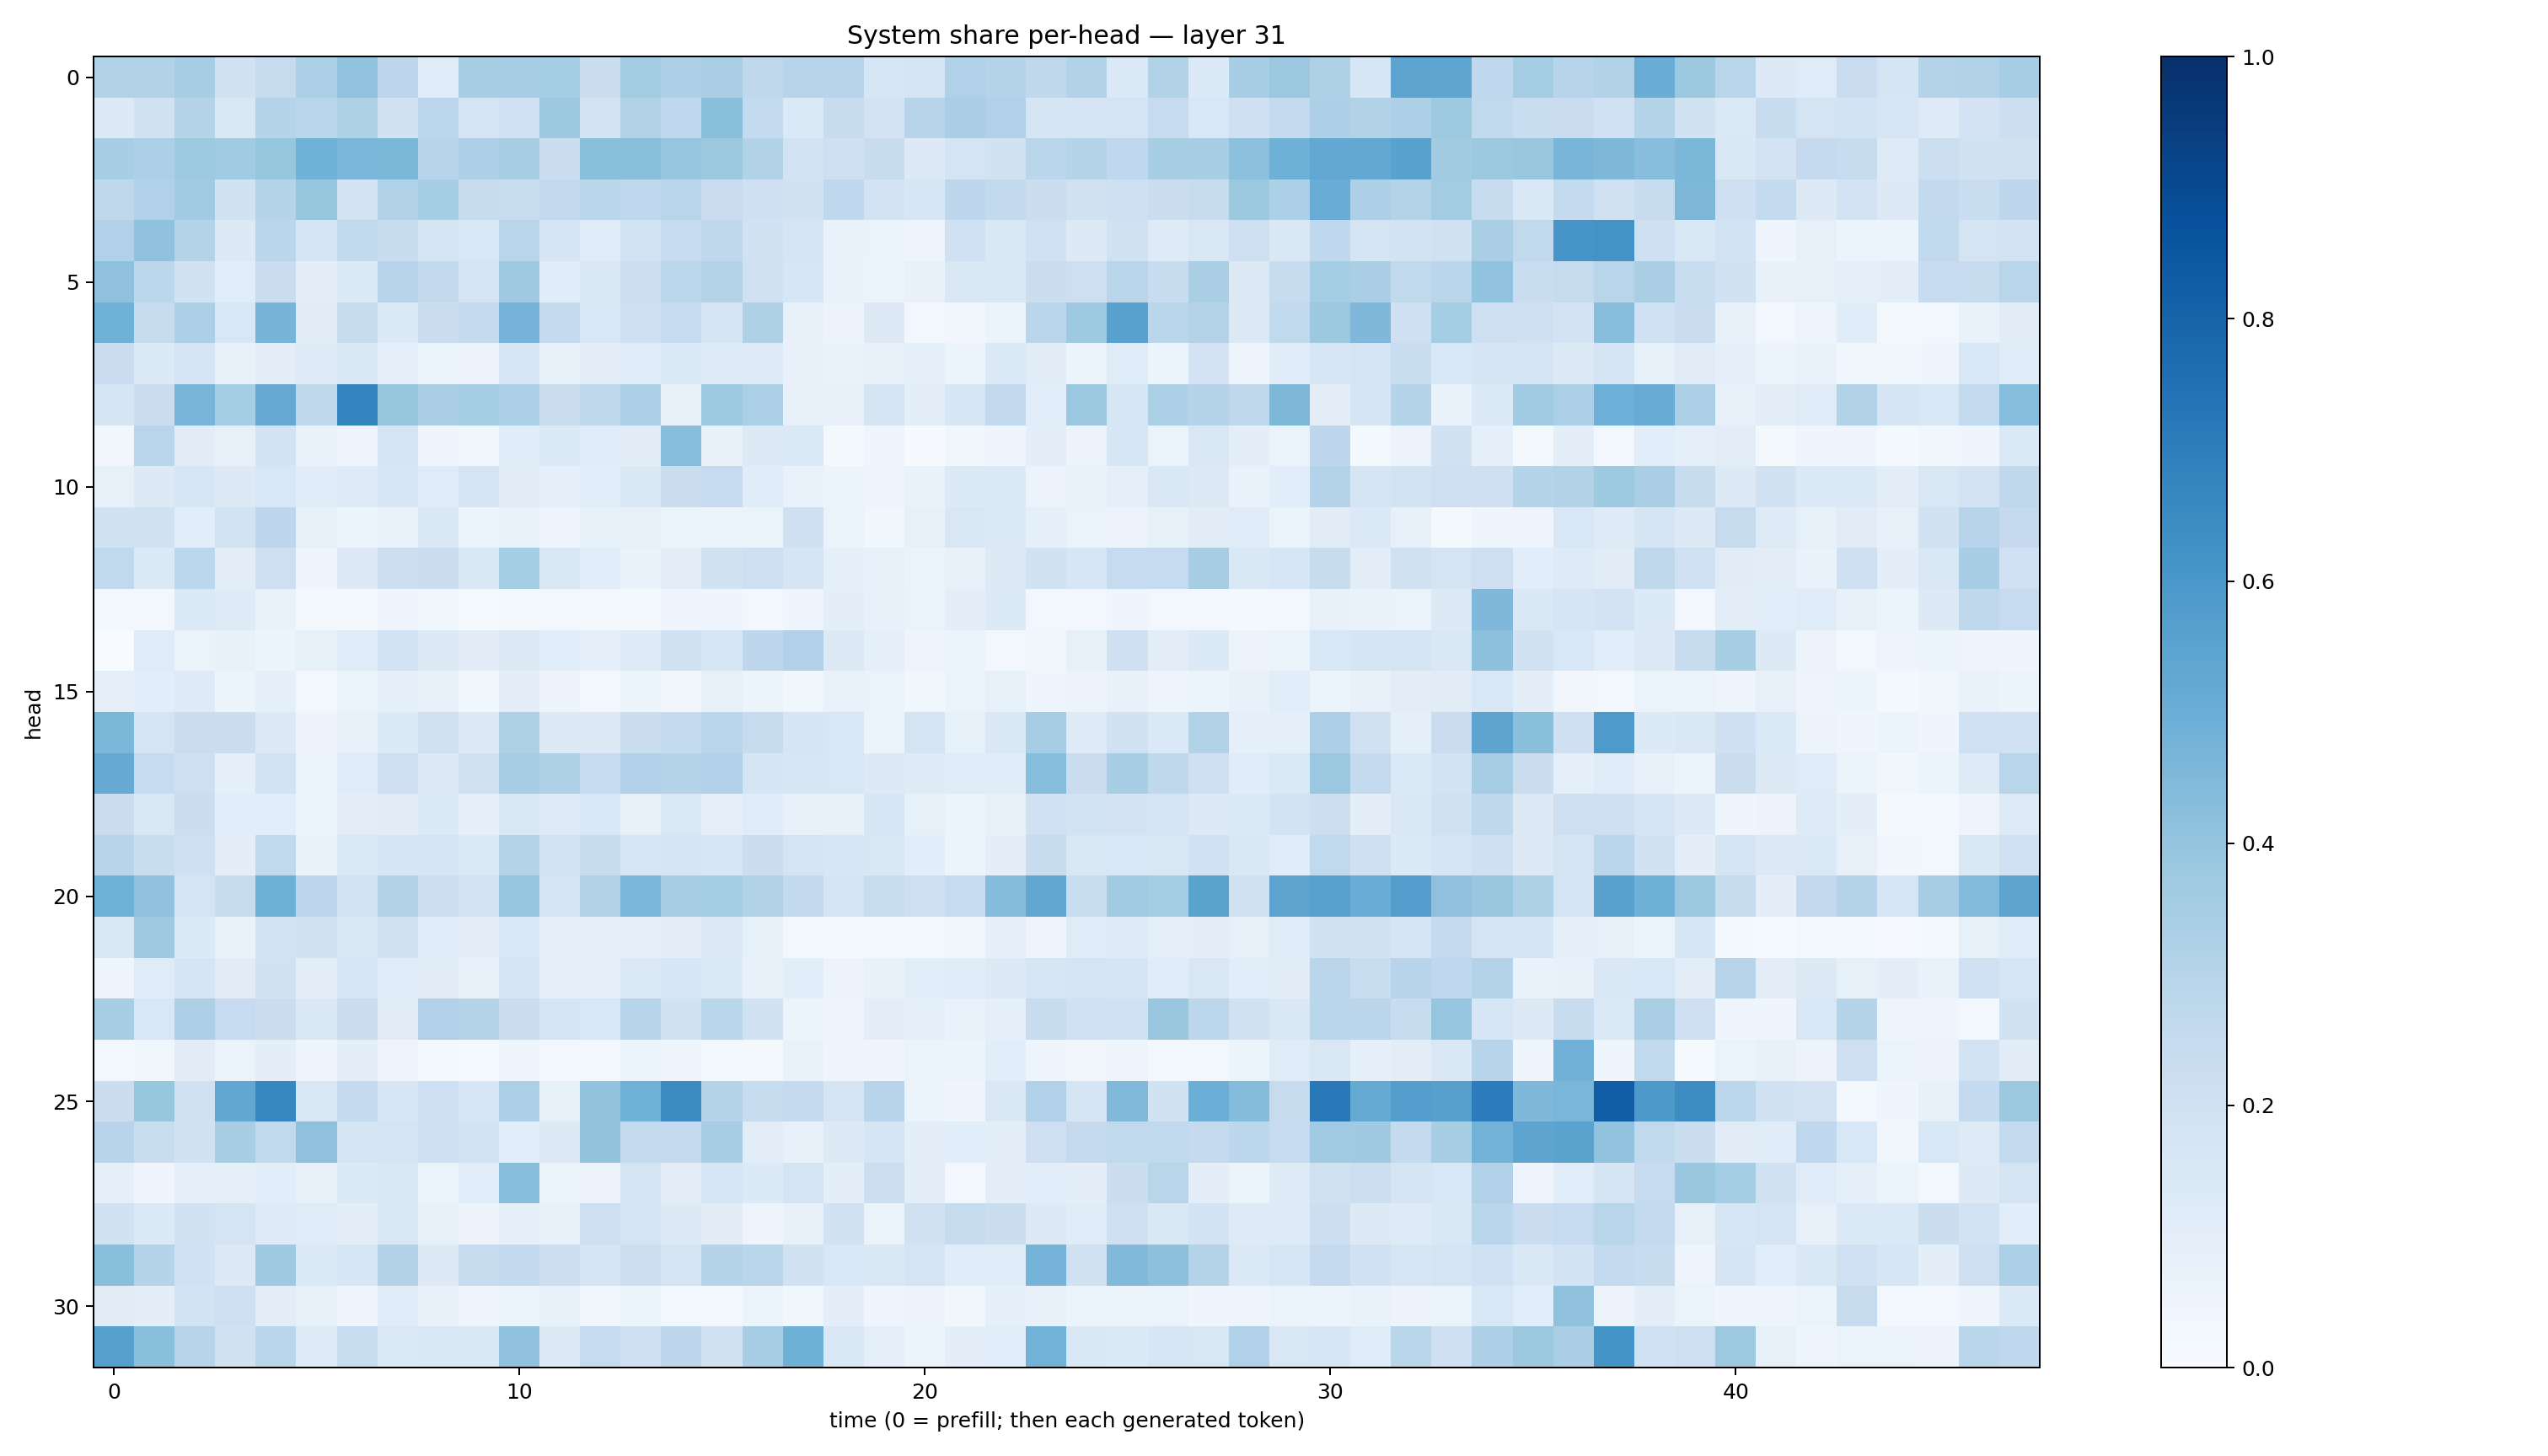

Data behind this chart, as committed beside it:
0.3142053, 0.30876485, 0.34560186, 0.18877278, 0.24337678, 0.33374345, 0.4054552, 0.27594137, 0.12036123, 0.34341156, 0.3460831, 0.35269648, 0.22267506, 0.35776126, 0.32804757, 0.3393269, 0.27187306, 0.2965874, 0.29654327, 0.15847485, 0.17368357, 0.31670544, 0.29694575, 0.27143532
0.1284, 0.1944, 0.3071, 0.1453, 0.3021, 0.2868, 0.3204, 0.1921, 0.2799, 0.1774, 0.2022, 0.3756, 0.1828, 0.3163, 0.2668, 0.4251, 0.2564, 0.1377, 0.2419, 0.1816, 0.2948, 0.3373, 0.3189, 0.1695
0.3444, 0.3287, 0.3726, 0.3636, 0.393, 0.4851, 0.4643, 0.4587, 0.2943, 0.3269, 0.3427, 0.2262, 0.4234, 0.4225, 0.395, 0.3761, 0.3151, 0.1862, 0.2067, 0.2346, 0.1284, 0.1724, 0.1937, 0.2889
0.2705, 0.3175, 0.3662, 0.1884, 0.3039, 0.3924, 0.1817, 0.3122, 0.354, 0.246, 0.2315, 0.2613, 0.2836, 0.2664, 0.2904, 0.2298, 0.206, 0.1877, 0.2659, 0.1829, 0.1578, 0.2766, 0.259, 0.2201
0.3178, 0.4096, 0.3052, 0.1279, 0.2885, 0.1708, 0.265, 0.2386, 0.1765, 0.1562, 0.2925, 0.1686, 0.1211, 0.1851, 0.2481, 0.2698, 0.1904, 0.1692, 0.0667, 0.06492, 0.04759, 0.2016, 0.1483, 0.2011
0.4104, 0.2803, 0.1943, 0.1072, 0.2288, 0.1, 0.134, 0.295, 0.2608, 0.1677, 0.3696, 0.1134, 0.1463, 0.217, 0.2787, 0.3053, 0.1981, 0.1604, 0.06948, 0.06172, 0.07656, 0.1418, 0.1441, 0.22
0.4874, 0.2393, 0.3311, 0.1531, 0.4705, 0.112, 0.2378, 0.1367, 0.2263, 0.2536, 0.4736, 0.2547, 0.1525, 0.204, 0.2461, 0.171, 0.3238, 0.07693, 0.0558, 0.1253, 0.02948, 0.03133, 0.05898, 0.2882
0.2292, 0.1338, 0.1728, 0.07664, 0.0949, 0.1235, 0.1448, 0.0936, 0.06611, 0.05572, 0.1576, 0.08318, 0.09445, 0.1184, 0.1349, 0.125, 0.1219, 0.07312, 0.06654, 0.07626, 0.09123, 0.05872, 0.1406, 0.1126
0.1652, 0.223, 0.468, 0.3527, 0.5141, 0.2731, 0.6737, 0.3935, 0.3384, 0.3544, 0.3343, 0.2237, 0.2713, 0.3355, 0.07389, 0.3744, 0.3356, 0.07826, 0.0816, 0.1753, 0.101, 0.1589, 0.2579, 0.1084
0.03409, 0.2914, 0.1095, 0.08139, 0.1848, 0.06993, 0.04039, 0.1671, 0.04476, 0.03838, 0.1155, 0.1351, 0.1173, 0.1119, 0.4291, 0.07225, 0.1318, 0.1385, 0.01869, 0.04039, 0.007303, 0.03362, 0.03907, 0.09864
0.08589, 0.1255, 0.1563, 0.126, 0.154, 0.1171, 0.1247, 0.162, 0.118, 0.1752, 0.113, 0.08766, 0.1081, 0.1425, 0.2204, 0.2479, 0.1163, 0.06926, 0.05251, 0.05076, 0.06905, 0.1351, 0.1331, 0.05701
0.1933, 0.1962, 0.1094, 0.1839, 0.2765, 0.08497, 0.06043, 0.06719, 0.1415, 0.05326, 0.06808, 0.04704, 0.08529, 0.08139, 0.06364, 0.05883, 0.06333, 0.2056, 0.0631, 0.03824, 0.08583, 0.1517, 0.1387, 0.08864
0.2652, 0.1378, 0.2791, 0.1046, 0.2147, 0.04558, 0.1308, 0.2158, 0.2265, 0.1482, 0.3523, 0.1501, 0.1058, 0.06732, 0.1029, 0.1939, 0.2134, 0.1689, 0.08835, 0.08553, 0.06632, 0.07063, 0.1263, 0.188
0.03091, 0.02604, 0.1388, 0.123, 0.06655, 0.02224, 0.01723, 0.04169, 0.03605, 0.01425, 0.01757, 0.02593, 0.02204, 0.02057, 0.03932, 0.0417, 0.02361, 0.03926, 0.0958, 0.07635, 0.0643, 0.0994, 0.134, 0.02782
0.000554, 0.1177, 0.06605, 0.07649, 0.05153, 0.08279, 0.1196, 0.1854, 0.1279, 0.1117, 0.1255, 0.1066, 0.0887, 0.1228, 0.195, 0.1616, 0.2767, 0.3197, 0.1309, 0.09212, 0.04894, 0.05195, 0.02706, 0.03636
0.09246, 0.1078, 0.1215, 0.06091, 0.09343, 0.03018, 0.05253, 0.09247, 0.07274, 0.03832, 0.09421, 0.05501, 0.02764, 0.05968, 0.03481, 0.08585, 0.05114, 0.03743, 0.06812, 0.06593, 0.0375, 0.06361, 0.0853, 0.04621
0.4575, 0.1732, 0.2266, 0.2258, 0.1277, 0.05676, 0.07469, 0.1331, 0.1961, 0.1262, 0.324, 0.1302, 0.1323, 0.2239, 0.2574, 0.2892, 0.2377, 0.171, 0.1553, 0.05911, 0.1723, 0.08334, 0.1456, 0.3507
0.5148, 0.2491, 0.2148, 0.09305, 0.1838, 0.05884, 0.1186, 0.208, 0.1288, 0.1978, 0.3444, 0.3221, 0.2467, 0.3194, 0.2992, 0.318, 0.1646, 0.1593, 0.1535, 0.1269, 0.1222, 0.1172, 0.1166, 0.4306
0.225, 0.1511, 0.2201, 0.1094, 0.1074, 0.05328, 0.105, 0.1124, 0.1342, 0.08751, 0.1484, 0.1244, 0.155, 0.07311, 0.1371, 0.08702, 0.1153, 0.0774, 0.07153, 0.1623, 0.08265, 0.05203, 0.08093, 0.2031
0.2956, 0.2322, 0.2108, 0.09661, 0.2639, 0.06855, 0.1405, 0.1694, 0.1671, 0.1388, 0.305, 0.1875, 0.2375, 0.1604, 0.1658, 0.1638, 0.2218, 0.1734, 0.1638, 0.1512, 0.1067, 0.05407, 0.09428, 0.2415
0.4864, 0.4089, 0.1785, 0.2395, 0.4902, 0.2757, 0.1873, 0.3129, 0.2155, 0.1798, 0.3966, 0.176, 0.3116, 0.4615, 0.3451, 0.3545, 0.3104, 0.2607, 0.178, 0.2306, 0.2118, 0.2479, 0.4341, 0.5304
0.1447, 0.3708, 0.1332, 0.06641, 0.1855, 0.1895, 0.1522, 0.1897, 0.1148, 0.09606, 0.156, 0.09245, 0.08672, 0.09355, 0.09809, 0.1325, 0.08242, 0.02477, 0.01734, 0.02575, 0.01856, 0.03204, 0.0931, 0.04759
0.04811, 0.1181, 0.1676, 0.1103, 0.1939, 0.1027, 0.1619, 0.1188, 0.1111, 0.07605, 0.1694, 0.09051, 0.08954, 0.1383, 0.1619, 0.1397, 0.07636, 0.1074, 0.05609, 0.07254, 0.1064, 0.1143, 0.1287, 0.1577
0.3463, 0.1531, 0.3255, 0.2495, 0.2206, 0.1461, 0.2237, 0.1105, 0.3191, 0.2992, 0.22, 0.178, 0.1536, 0.2952, 0.188, 0.2878, 0.1895, 0.06091, 0.0433, 0.1053, 0.08739, 0.07002, 0.08824, 0.236
0.02581, 0.03621, 0.1129, 0.06361, 0.09468, 0.04076, 0.09569, 0.04835, 0.0161, 0.01532, 0.03967, 0.0297, 0.02488, 0.05916, 0.04446, 0.0284, 0.02009, 0.06858, 0.04844, 0.04093, 0.06425, 0.05875, 0.1059, 0.04688
0.2226, 0.3928, 0.1992, 0.5278, 0.6643, 0.1499, 0.2544, 0.1612, 0.205, 0.1563, 0.3274, 0.08219, 0.4006, 0.4856, 0.6453, 0.2973, 0.2395, 0.255, 0.1645, 0.296, 0.05109, 0.04439, 0.1447, 0.3194
0.296, 0.232, 0.1907, 0.34, 0.2643, 0.4124, 0.1652, 0.1773, 0.2035, 0.1866, 0.1077, 0.1257, 0.4022, 0.2569, 0.2504, 0.3429, 0.1036, 0.07224, 0.1292, 0.1693, 0.09726, 0.1064, 0.1015, 0.2147
0.0898, 0.04504, 0.08773, 0.09244, 0.1064, 0.08266, 0.1358, 0.1441, 0.06419, 0.1055, 0.4275, 0.06492, 0.05831, 0.1794, 0.1024, 0.1578, 0.1346, 0.1734, 0.1003, 0.2187, 0.0983, 0.02988, 0.09809, 0.1093
0.1894, 0.1354, 0.1932, 0.1741, 0.1214, 0.1179, 0.09985, 0.1493, 0.0814, 0.05751, 0.09212, 0.07451, 0.2128, 0.1734, 0.1306, 0.1097, 0.05021, 0.07465, 0.1883, 0.06535, 0.1975, 0.2436, 0.2212, 0.1255
0.4241, 0.2989, 0.2028, 0.1261, 0.3703, 0.1363, 0.16, 0.3123, 0.1311, 0.2391, 0.2581, 0.2174, 0.1729, 0.2173, 0.1734, 0.2972, 0.2863, 0.1948, 0.1538, 0.1443, 0.1762, 0.1142, 0.1151, 0.4755
0.1112, 0.09575, 0.1864, 0.2124, 0.1029, 0.07956, 0.04047, 0.1189, 0.0773, 0.04795, 0.05923, 0.0741, 0.03704, 0.05926, 0.02353, 0.03111, 0.05294, 0.0382, 0.1001, 0.04552, 0.05795, 0.03423, 0.09256, 0.07496
0.559, 0.4218, 0.2936, 0.198, 0.2856, 0.1222, 0.2327, 0.1397, 0.1446, 0.1481, 0.4087, 0.1321, 0.247, 0.2032, 0.276, 0.1945, 0.3448, 0.4896, 0.1451, 0.08718, 0.06209, 0.09881, 0.1087, 0.477
